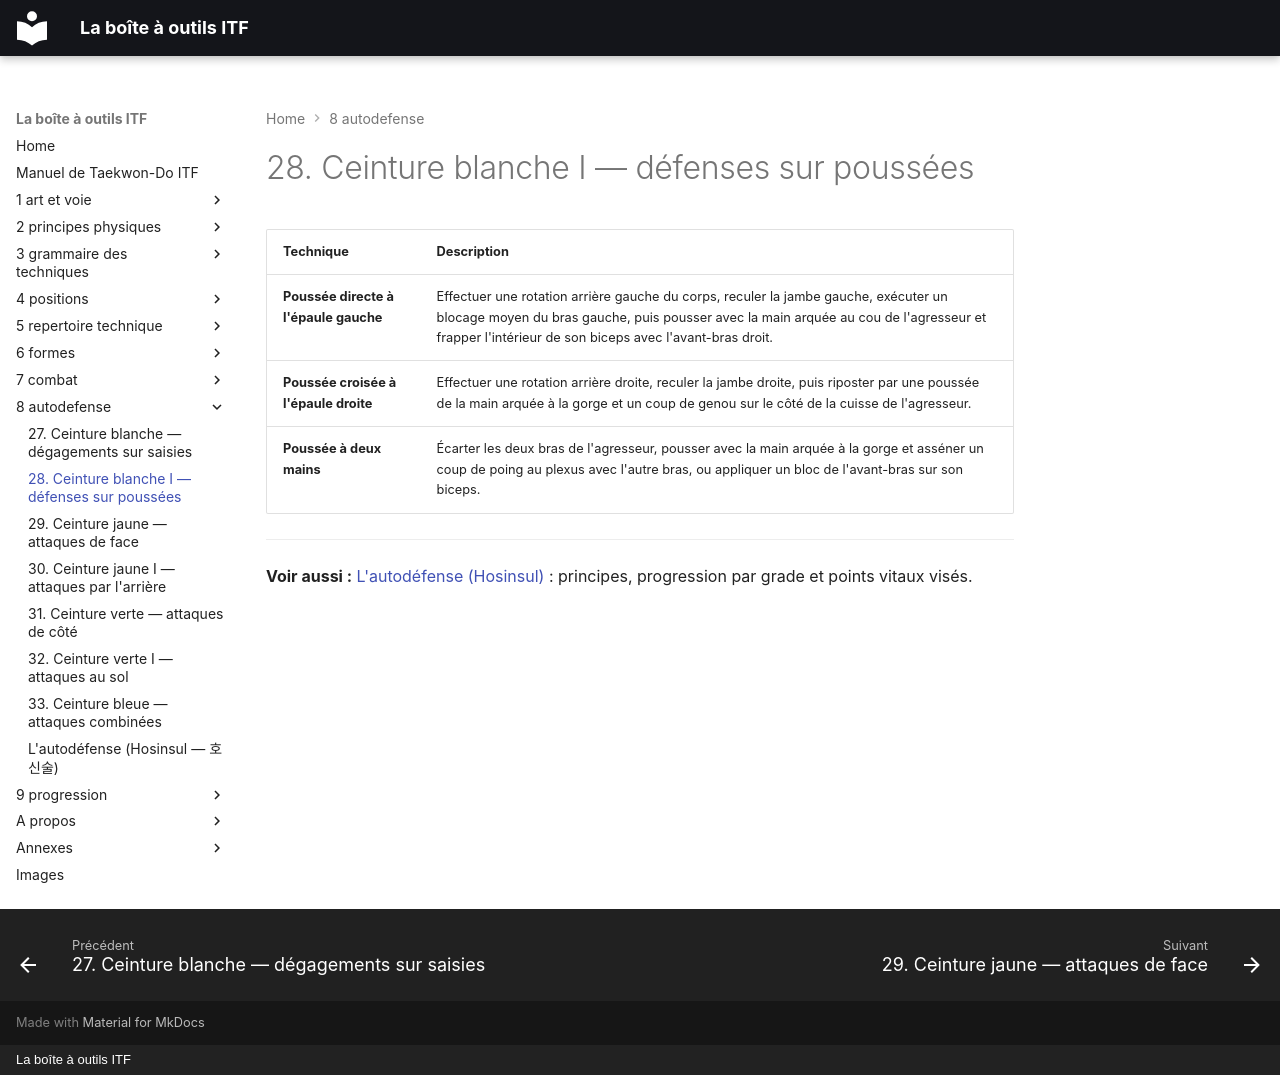

repository: yvmori1/La-boite-outils-ITF · page: 8-autodefense/28-ceinture-blanche-i-defenses-sur-poussees/index.html · generator: mkdocs · copyright: La boîte à outils ITF

# 28. Ceinture blanche I — défenses sur poussées

| Technique | Description |
| --- | --- |
| **Poussée directe à l'épaule gauche** | Effectuer une rotation arrière gauche du corps, reculer la jambe gauche, exécuter un blocage moyen du bras gauche, puis pousser avec la main arquée au cou de l'agresseur et frapper l'intérieur de son biceps avec l'avant-bras droit. |
| **Poussée croisée à l'épaule droite** | Effectuer une rotation arrière droite, reculer la jambe droite, puis riposter par une poussée de la main arquée à la gorge et un coup de genou sur le côté de la cuisse de l'agresseur. |
| **Poussée à deux mains** | Écarter les deux bras de l'agresseur, pousser avec la main arquée à la gorge et asséner un coup de poing au plexus avec l'autre bras, ou appliquer un bloc de l'avant-bras sur son biceps. |

---

**Voir aussi :** [L'autodéfense (Hosinsul)](autodefense.md) : principes, progression par grade et points vitaux visés.
